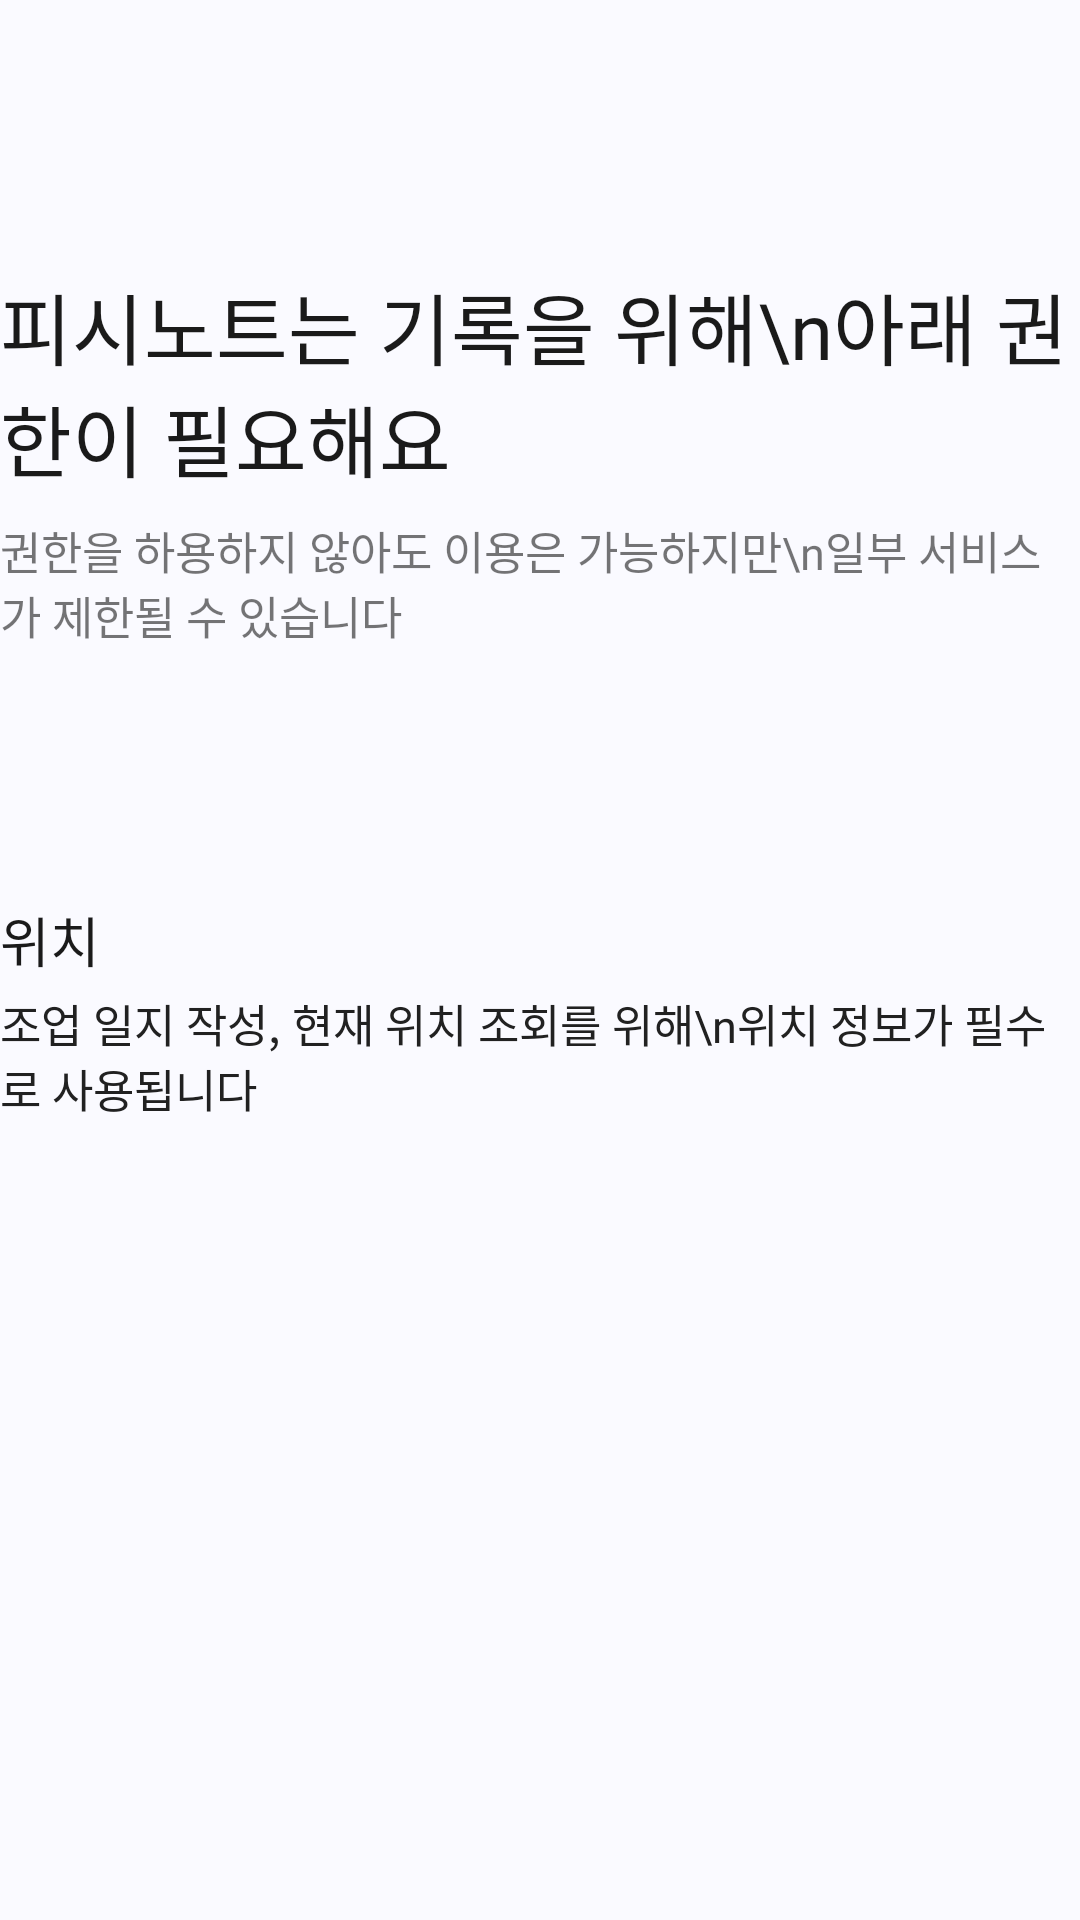

Write the Android layout XML for this screen, with the resource values it uses.
<!-- AndroidManifest.xml: application theme Theme.Fish_Note -->
<!-- res/layout/activity_permission.xml -->
<?xml version="1.0" encoding="utf-8"?>
<layout>
    <LinearLayout
        xmlns:android="http://schemas.android.com/apk/res/android"
        xmlns:app="http://schemas.android.com/apk/res-auto"
        xmlns:tools="http://schemas.android.com/tools"
        android:id="@+id/main"
        android:background="@color/backgroundBlue"
        android:layout_width="match_parent"
        android:layout_height="match_parent"
        android:orientation="vertical"
        android:layout_marginHorizontal="20dp"
        tools:context=".signUp.SignUpActivity">

        <TextView
            android:layout_marginTop="90dp"
            android:text="피시노트는 기록을 위해\n아래 권한이 필요해요"
            style="@style/Header1B"
            android:textColor="@color/textBlack"
            android:layout_width="wrap_content"
            android:layout_height="wrap_content"/>
        <TextView
            android:layout_marginTop="8dp"
            android:text="권한을 하용하지 않아도 이용은 가능하지만\n일부 서비스가 제한될 수 있습니다"
            style="@style/Body1"
            android:layout_width="wrap_content"
            android:layout_height="wrap_content"/>
        <TextView
            android:layout_marginTop="84dp"
            android:text="위치"
            android:textColor="@color/textBlack"
            style="@style/Header3B"
            android:layout_width="wrap_content"
            android:layout_height="wrap_content"/>
        <TextView
            android:layout_marginTop="4dp"
            android:text="조업 일지 작성, 현재 위치 조회를 위해\n위치 정보가 필수로 사용됩니다"
            android:textColor="@color/gray8"
            style="@style/Body1"
            android:layout_width="wrap_content"
            android:layout_height="wrap_content"/>


        <Button
            android:id="@+id/yearNextBtn6"
            style="@style/Header3R"
            android:layout_width="match_parent"
            android:layout_height="53dp"
            android:backgroundTint="@color/gray2"
            android:text="다음"
            android:background="@drawable/rounded"
            android:textColor="@color/backgroundWhite"
            android:layout_marginTop="279dp"/>
    </LinearLayout>
</layout>
<!-- resources referenced by this layout -->
<resources>
  <color name="backgroundBlue">#FAFAFF</color>
  <color name="backgroundWhite">#FFFFFFFF</color>
  <color name="gray2">#D7D7D7</color>
  <color name="gray8">#212121</color>
  <color name="textBlack">#1A1A1A</color>
  <!-- drawable rounded (drawable) -->
  <?xml version="1.0" encoding="utf-8"?>
  <shape xmlns:android="http://schemas.android.com/apk/res/android">
      <solid android:color="@color/gray2" />
      <corners android:radius="5dp" />
  </shape>
  <style name="Body1">
          <item name="android:fontFamily">@font/apple_r</item>
          <item name="android:textSize">15sp</item>
      </style>
  <style name="Header1B">
          <item name="android:fontFamily">@font/apple_bold</item>
          <item name="android:textSize">26sp</item>
      </style>
  <style name="Header3B">
          <item name="android:fontFamily">@font/apple_bold</item>
          <item name="android:textSize">18sp</item>
      </style>
  <style name="Header3R">
          <item name="android:fontFamily">@font/apple_r</item>
          <item name="android:textSize">18sp</item>
      </style>
  <style name="Theme.Fish_Note" parent="Base.Theme.Fish_Note" />
  <style name="Base.Theme.Fish_Note" parent="Theme.AppCompat.DayNight.NoActionBar">
          
          
      </style>
</resources>
